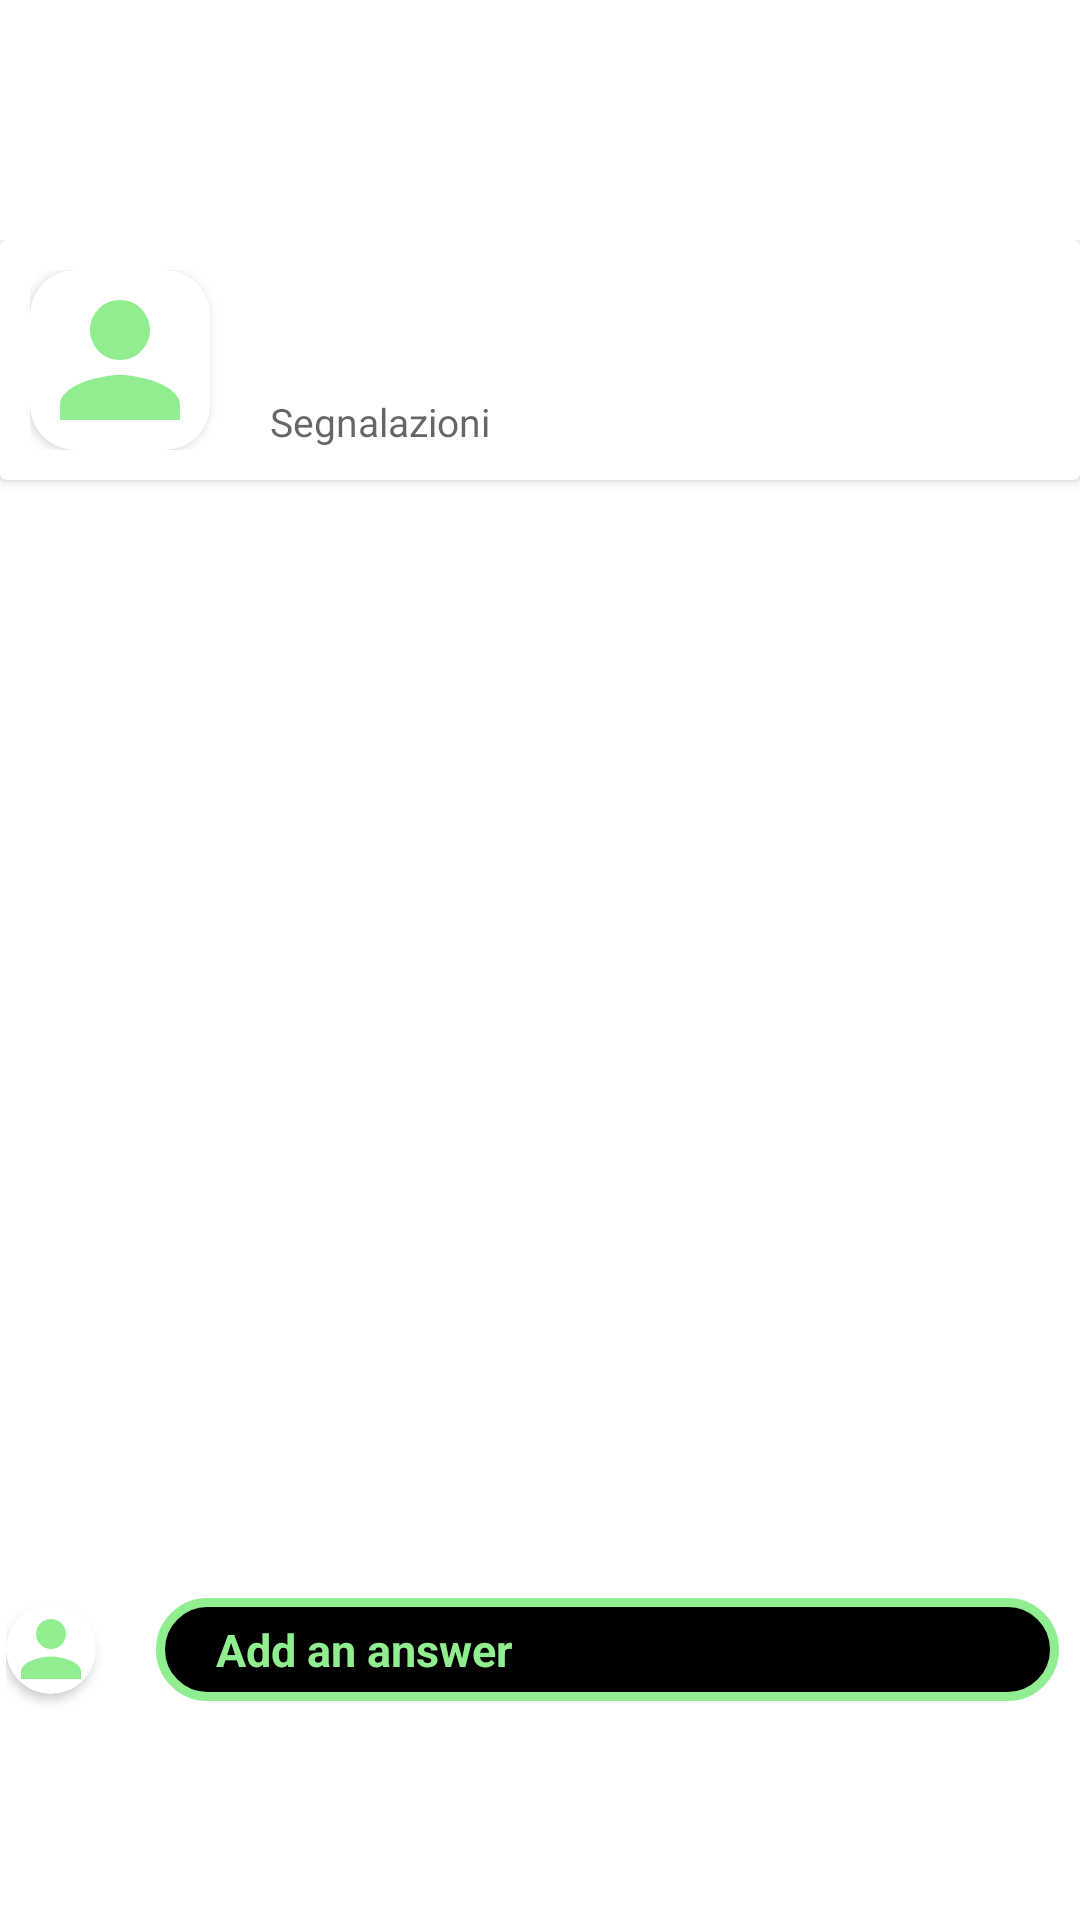

Here is an Android app screen rendered from its layout file. Give the layout XML and the strings, colors and styles it references.
<!-- AndroidManifest.xml: application theme Theme.AnimalApp -->
<!-- res/layout/fragment_reply_segnalazioni.xml -->
<?xml version="1.0" encoding="utf-8"?>
<androidx.constraintlayout.widget.ConstraintLayout
xmlns:android="http://schemas.android.com/apk/res/android"
xmlns:app="http://schemas.android.com/apk/res-auto"
xmlns:tools="http://schemas.android.com/tools"
android:layout_width="match_parent"
android:layout_height="match_parent"
    android:background="@color/white"
tools:context=".FragmentReplySegnalazioni">

<LinearLayout
    android:id="@+id/linearLayoutSegn1"
    android:layout_width="match_parent"
    android:layout_height="match_parent"
    android:layout_marginTop="80dp"
    android:orientation="vertical">

    <androidx.cardview.widget.CardView
        android:layout_width="match_parent"
        android:layout_height="wrap_content"
        app:cardBackgroundColor="@color/white">


        <LinearLayout
            android:layout_width="match_parent"
            android:layout_height="match_parent"
            android:orientation="horizontal"
            android:padding="10dp">

            <LinearLayout
                android:layout_width="wrap_content"
                android:layout_height="wrap_content">

                <androidx.cardview.widget.CardView
                    android:layout_width="60dp"
                    android:layout_height="60dp"
                    android:layout_gravity="center_vertical|end"
                    android:layout_marginEnd="15dp"
                    app:cardCornerRadius="15dp"
                    app:cardPreventCornerOverlap="false">

                    <ImageView
                        android:id="@+id/segnalazione_image_user"
                        android:layout_width="match_parent"
                        android:layout_height="match_parent"
                        android:background="@drawable/baseline_person_24"
                        android:clickable="true"
                        android:scaleType="fitCenter" />

                </androidx.cardview.widget.CardView>

            </LinearLayout>

            <LinearLayout
                android:layout_width="match_parent"
                android:layout_height="wrap_content"
                android:layout_gravity="center_vertical"
                android:orientation="vertical">

                <TextView
                    android:id="@+id/company_name_reply_segnalazione"
                    android:layout_width="wrap_content"
                    android:layout_height="wrap_content"
                    android:paddingStart="5dp"
                    android:textColor="#808080"
                    android:textSize="10sp" />

                <TextView
                    android:id="@+id/name_reply_segnalazione"
                    android:layout_width="wrap_content"
                    android:layout_height="wrap_content"
                    android:paddingStart="5dp"
                    android:textColor="#808080"
                    android:textSize="10sp" />

                <TextView
                    android:id="@+id/surname_reply_segnalazione"
                    android:layout_width="wrap_content"
                    android:layout_height="wrap_content"
                    android:paddingStart="5dp"
                    android:textColor="#808080"
                    android:textSize="10sp" />

                <TextView
                    android:id="@+id/segnalazione_reply"
                    android:layout_width="wrap_content"
                    android:layout_height="wrap_content"
                    android:hint="Segnalazioni"
                    android:paddingStart="5dp"
                    android:paddingEnd="0dp"
                    android:textColor="@color/black"
                    android:textSize="13sp" />

                <androidx.recyclerview.widget.RecyclerView
                    android:id="@+id/photosRecyclerViewSegnalazione"
                    android:layout_width="wrap_content"
                    android:layout_height="wrap_content"
                    android:orientation="horizontal"
                    android:visibility="gone" />

            </LinearLayout>

        </LinearLayout>

    </androidx.cardview.widget.CardView>

    <androidx.recyclerview.widget.RecyclerView
        android:layout_width="300dp"
        android:layout_height="600dp"
        android:id="@+id/answer_recycler_view_segnalazione"
        android:layout_gravity="center"
        android:layout_marginStart="5dp"
        android:layout_marginEnd="5dp" />

</LinearLayout>

<LinearLayout
    android:layout_width="match_parent"
    android:layout_height="wrap_content"
    android:layout_gravity="center"
    android:gravity="center"
    android:padding="2dp"
    android:layout_marginBottom="66dp"
    android:orientation="horizontal"
    app:layout_constraintBottom_toBottomOf="parent">

    <androidx.cardview.widget.CardView
        android:layout_width="30dp"
        android:layout_height="30dp"
        android:layout_gravity="center"
        android:layout_marginEnd="15dp"
        app:cardCornerRadius="15dp"
        app:cardPreventCornerOverlap="false">

        <ImageView
            android:id="@+id/person_reply_user_segnalazione"
            android:layout_width="match_parent"
            android:layout_height="match_parent"
            android:background="@drawable/baseline_person_24"
            android:clickable="true"
            android:scaleType="fitCenter" />

    </androidx.cardview.widget.CardView>

    <TextView
        android:id="@+id/answer_segnalazione"
        android:layout_width="match_parent"
        android:layout_height="wrap_content"
        android:layout_margin="5dp"
        android:background="@drawable/background_custom_reply"
        android:clickable="true"
        android:padding="7dp"
        android:paddingStart="20dp"
        android:paddingEnd="0dp"
        android:text="@string/aggiungi_una_risposta"
        android:textColor="@color/light_green"
        android:textSize="15sp"
        android:textStyle="bold" />
</LinearLayout>

</androidx.constraintlayout.widget.ConstraintLayout>
<!-- resources referenced by this layout -->
<resources>
  <color name="black">#FF000000</color>
  <color name="light_green">#90EE90</color>
  <color name="white">#FFFFFFFF</color>
  <!-- drawable background_custom_reply (drawable) -->
  <?xml version="1.0" encoding="utf-8"?>
  <selector xmlns:android="http://schemas.android.com/apk/res/android">
  
      <item android:state_enabled="true">
  
          <shape android:shape="rectangle">
              <solid android:color="@color/black"/>
                  <corners android:radius="20dp"/>
                      <stroke android:color="@color/light_green" android:width="3dp"/>
  
  
  
          </shape>
  
  
      </item>
  </selector>
  <!-- drawable baseline_person_24 (drawable) -->
  <vector android:height="24dp" android:tint="#90EE90"
      android:viewportHeight="24" android:viewportWidth="24"
      android:width="24dp" xmlns:android="http://schemas.android.com/apk/res/android">
      <path android:fillColor="@color/dark_green" android:pathData="M12,12c2.21,0 4,-1.79 4,-4s-1.79,-4 -4,-4 -4,1.79 -4,4 1.79,4 4,4zM12,14c-2.67,0 -8,1.34 -8,4v2h16v-2c0,-2.66 -5.33,-4 -8,-4z"/>
  </vector>
  <string name="aggiungi_una_risposta">Add an answer</string>
  
      //fragment_segnalazioni.xml
  <style name="Theme.AnimalApp" parent="Theme.MaterialComponents.DayNight.NoActionBar">
          
          <item name="colorPrimary">@color/dark_green</item>
          <item name="colorPrimaryVariant">@color/dark_green</item>
          <item name="colorOnPrimary">@color/white</item>
          
          <item name="colorSecondary">@color/teal_200</item>
          <item name="colorSecondaryVariant">@color/teal_700</item>
          <item name="colorOnSecondary">@color/black</item>
          
          <item name="android:statusBarColor">?attr/colorPrimaryVariant</item>
          
      </style>
  <color name="dark_green">#006400</color>
  <color name="teal_200">#FF03DAC5</color>
  <color name="teal_700">#FF018786</color>
</resources>
